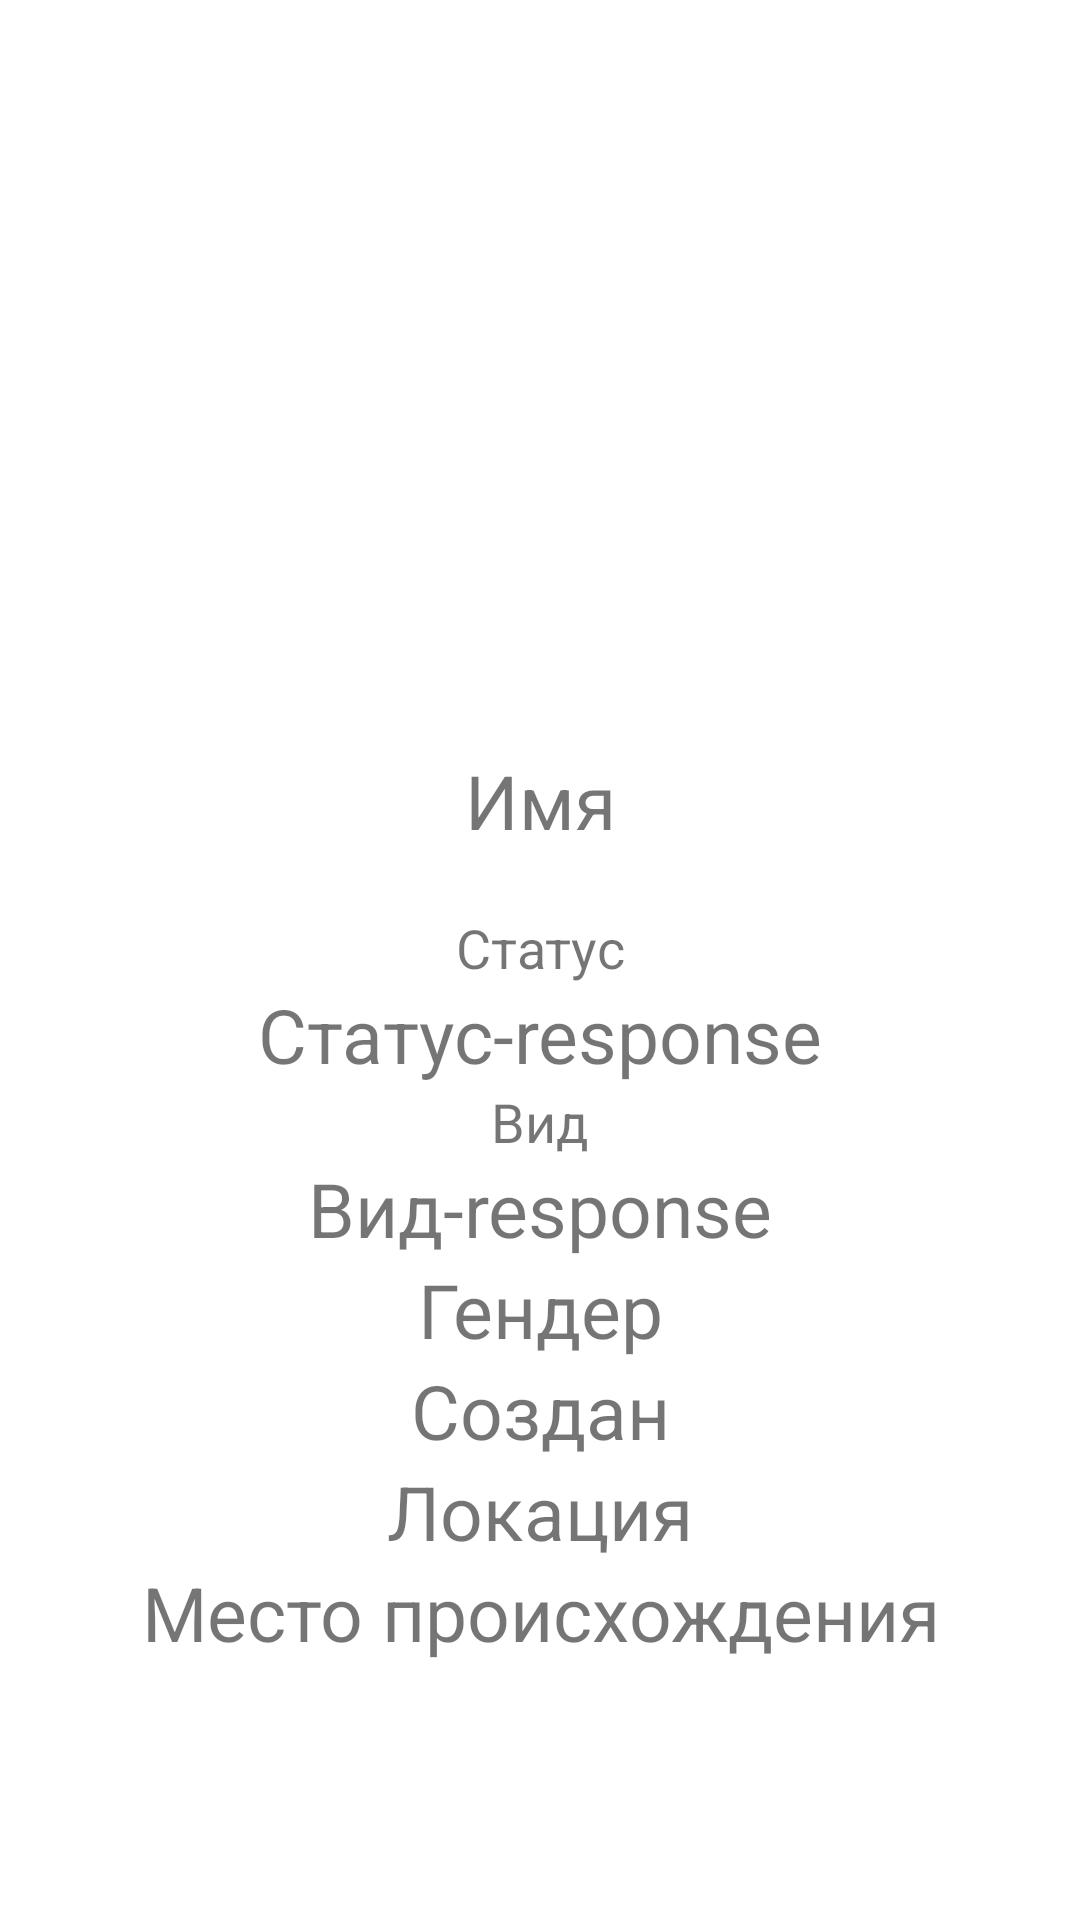

Here is an Android app screen rendered from its layout file. Give the layout XML and the strings, colors and styles it references.
<!-- AndroidManifest.xml: application theme Theme.Rick_and_morty -->
<!-- res/layout/fragment_detail_character.xml -->
<?xml version="1.0" encoding="utf-8"?>
<LinearLayout xmlns:android="http://schemas.android.com/apk/res/android"
    xmlns:app="http://schemas.android.com/apk/res-auto"
    xmlns:tools="http://schemas.android.com/tools"
    android:layout_width="match_parent"
    android:layout_height="match_parent"
    android:orientation="vertical"
    tools:context=".ui.Characters.DetailCharacterFragment">

    <ImageView
        android:id="@+id/imageView"
        android:layout_width="match_parent"
        android:layout_height="250dp"
        tools:src="@tools:sample/backgrounds/scenic" />

    <TextView
        android:id="@+id/name"
        android:layout_width="match_parent"
        android:layout_height="wrap_content"
        android:gravity="center"
        android:textSize="25sp"
        android:text="Имя" />

    <Space
        android:layout_width="match_parent"
        android:layout_height="20dp"/>


    <TextView
        android:id="@+id/labelStatus"
        android:layout_width="match_parent"
        android:layout_height="wrap_content"
        android:gravity="center"
        android:textSize="18sp"
        android:text="Статус" />

    <TextView
        android:id="@+id/status"
        android:layout_width="match_parent"
        android:layout_height="wrap_content"
        android:gravity="center"
        android:textSize="25sp"
        android:text="Статус-response" />

    <TextView
        android:id="@+id/labelSpecies"
        android:layout_width="match_parent"
        android:layout_height="wrap_content"
        android:gravity="center"
        android:textSize="18sp"
        android:text="Вид" />

    <TextView
        android:id="@+id/species"
        android:layout_width="match_parent"
        android:layout_height="wrap_content"
        android:gravity="center"
        android:textSize="25sp"
        android:text="Вид-response" />

    <TextView
        android:id="@+id/gender"
        android:layout_width="match_parent"
        android:layout_height="wrap_content"
        android:gravity="center"
        android:textSize="25sp"
        android:text="Гендер" />


    <TextView
        android:id="@+id/created"
        android:layout_width="match_parent"
        android:layout_height="wrap_content"
        android:gravity="center"
        android:textSize="25sp"
        android:text="Создан" />

    <TextView
        android:id="@+id/location"
        android:layout_width="match_parent"
        android:layout_height="wrap_content"
        android:gravity="center"
        android:textSize="25sp"
        android:text="Локация" />

    <TextView
        android:id="@+id/origin"
        android:layout_width="match_parent"
        android:layout_height="wrap_content"
        android:gravity="center"
        android:textSize="25sp"
        android:text="Место происхождения" />

    <Space
        android:layout_width="match_parent"
        android:layout_height="15dp"/>








</LinearLayout>
<!-- res/layout/item_character_layout.xml (included above) -->
<?xml version="1.0" encoding="utf-8"?>
<LinearLayout xmlns:android="http://schemas.android.com/apk/res/android"
    xmlns:app="http://schemas.android.com/apk/res-auto"
    xmlns:tools="http://schemas.android.com/tools"
    android:layout_width="match_parent"
    android:layout_height="wrap_content"
    android:orientation="vertical"
    android:id="@+id/item_character_layout">


    <ImageView
        android:id="@+id/imageView"
        android:layout_width="match_parent"
        android:layout_height="150dp"
        tools:srcCompat="@tools:sample/backgrounds/scenic" />

    <TextView
        android:id="@+id/name"
        android:layout_width="match_parent"
        android:layout_height="wrap_content"
        android:textSize="25sp"
        android:gravity="center"
        android:text="Имя" />

    <TextView
        android:id="@+id/species"
        android:layout_width="match_parent"
        android:layout_height="wrap_content"
        android:gravity="center"
        android:textSize="25sp"
        android:text="Вид-response" />

    <TextView
        android:id="@+id/status"
        android:layout_width="match_parent"
        android:layout_height="wrap_content"
        android:gravity="center"
        android:textSize="25sp"
        android:text="Статус-response" />

    <TextView
        android:id="@+id/gender"
        android:layout_width="match_parent"
        android:layout_height="wrap_content"
        android:gravity="center"
        android:textSize="25sp"
        android:text="Гендер" />



</LinearLayout>
<!-- resources referenced by this layout -->
<resources>
  <style name="Theme.Rick_and_morty" parent="Theme.MaterialComponents.DayNight.DarkActionBar">
          
          <item name="colorPrimary">@color/purple_500</item>
          <item name="colorPrimaryVariant">@color/purple_700</item>
          <item name="colorOnPrimary">@color/white</item>
          
          <item name="colorSecondary">@color/teal_200</item>
          <item name="colorSecondaryVariant">@color/teal_700</item>
          <item name="colorOnSecondary">@color/black</item>
          
          <item name="android:statusBarColor">?attr/colorPrimaryVariant</item>
          
      </style>
  <!-- not gathered from this repository: default colours our renderer supplied (Android Studio template values) -->
  <color name="purple_500">#FF6200EE</color>
  <color name="purple_700">#FF3700B3</color>
  <color name="teal_200">#FF03DAC5</color>
  <color name="teal_700">#FF018786</color>
  <color name="black">#FF000000</color>
  <color name="white">#FFFFFFFF</color>
</resources>
